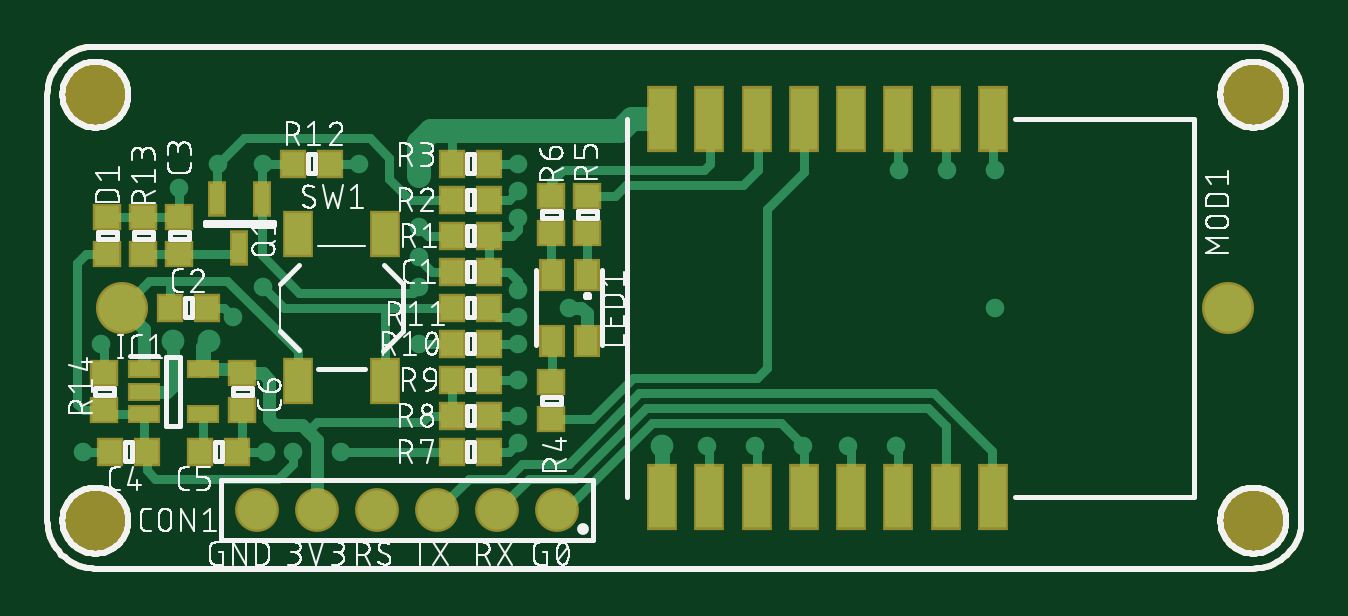
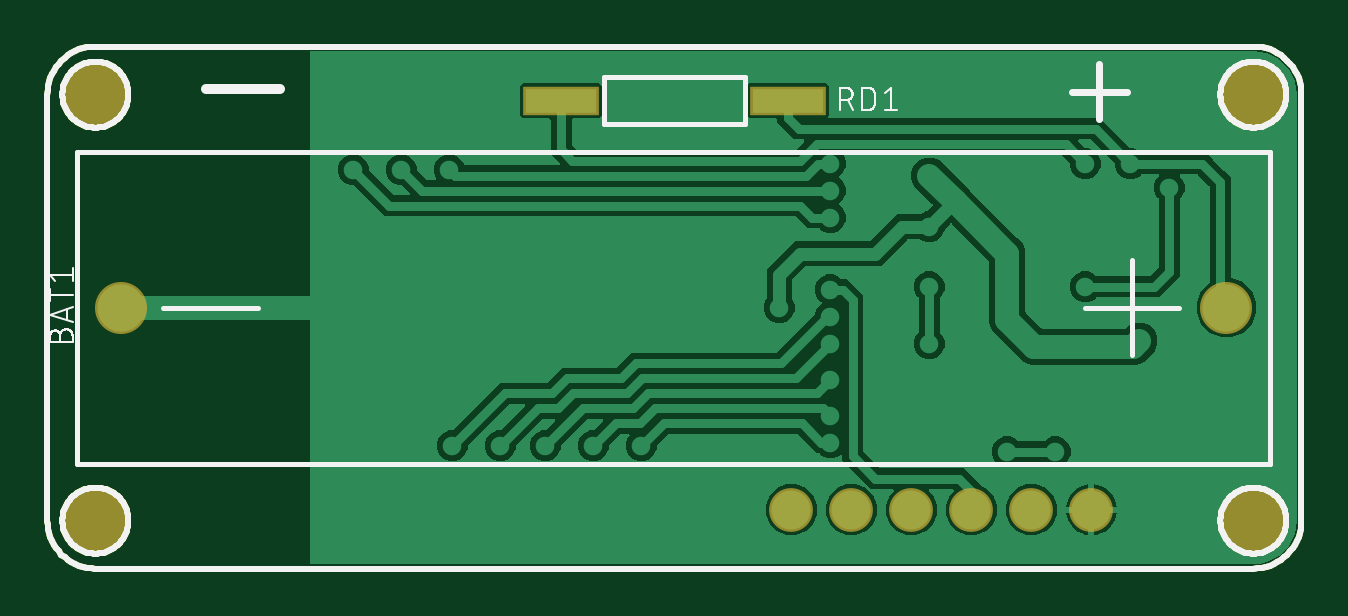
Circuit board: 7 layer files. Board 53.1 x 22.1 mm.
- bottom_copper: copper_bottom.gbr (49660 bytes)
- top_copper: copper_top.gbr (16251 bytes)
- outline: profile.gbr (7787 bytes)
- bottom_silk: silkscreen_bottom.gbr (15012 bytes)
- top_silk: silkscreen_top.gbr (121494 bytes)
- bottom_mask: soldermask_bottom.gbr (8163 bytes)
- top_mask: soldermask_top.gbr (9707 bytes)

=== bottom_copper: copper_bottom.gbr (49660 bytes, source omitted) ===
=== top_copper: copper_top.gbr (16251 bytes, source omitted) ===
=== outline: profile.gbr (7787 bytes, source omitted) ===
=== bottom_silk: silkscreen_bottom.gbr (15012 bytes, source omitted) ===
=== top_silk: silkscreen_top.gbr (121494 bytes, source omitted) ===
=== bottom_mask: soldermask_bottom.gbr (8163 bytes, source omitted) ===
=== top_mask: soldermask_top.gbr (9707 bytes, source omitted) ===
